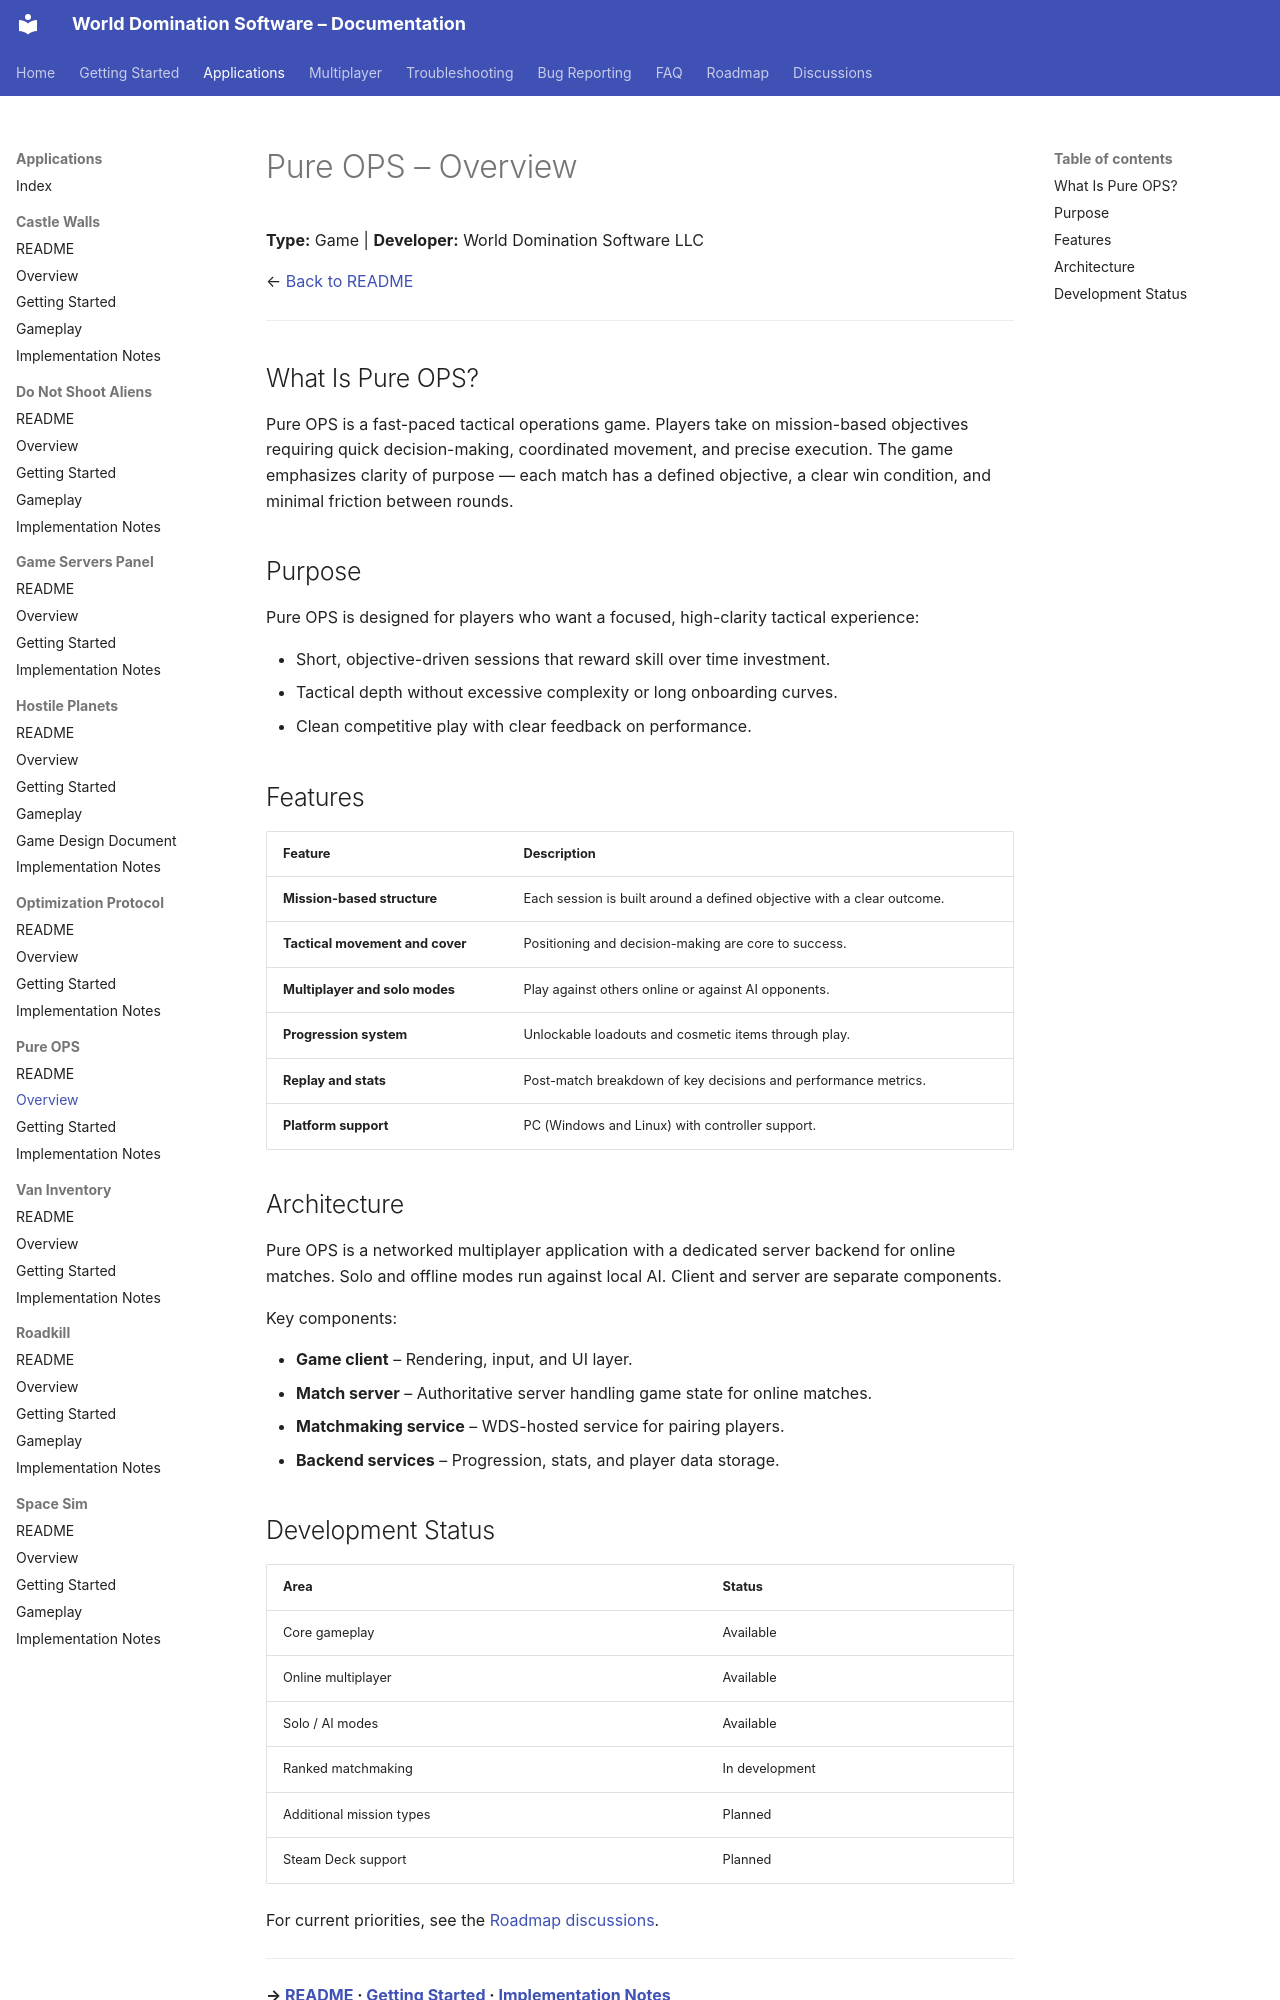

repository: World-Domination-Software/Projects · page: applications/pure-ops/Overview/index.html · generator: mkdocs

# Pure OPS – Overview

**Type:** Game | **Developer:** World Domination Software LLC

← [Back to README](./README.md)

---

## What Is Pure OPS?

Pure OPS is a fast-paced tactical operations game. Players take on mission-based objectives requiring quick decision-making, coordinated movement, and precise execution. The game emphasizes clarity of purpose — each match has a defined objective, a clear win condition, and minimal friction between rounds.

## Purpose

Pure OPS is designed for players who want a focused, high-clarity tactical experience:

- Short, objective-driven sessions that reward skill over time investment.
- Tactical depth without excessive complexity or long onboarding curves.
- Clean competitive play with clear feedback on performance.

## Features

| Feature | Description |
|---|---|
| **Mission-based structure** | Each session is built around a defined objective with a clear outcome. |
| **Tactical movement and cover** | Positioning and decision-making are core to success. |
| **Multiplayer and solo modes** | Play against others online or against AI opponents. |
| **Progression system** | Unlockable loadouts and cosmetic items through play. |
| **Replay and stats** | Post-match breakdown of key decisions and performance metrics. |
| **Platform support** | PC (Windows and Linux) with controller support. |

## Architecture

Pure OPS is a networked multiplayer application with a dedicated server backend for online matches. Solo and offline modes run against local AI. Client and server are separate components.

Key components:

- **Game client** – Rendering, input, and UI layer.
- **Match server** – Authoritative server handling game state for online matches.
- **Matchmaking service** – WDS-hosted service for pairing players.
- **Backend services** – Progression, stats, and player data storage.
